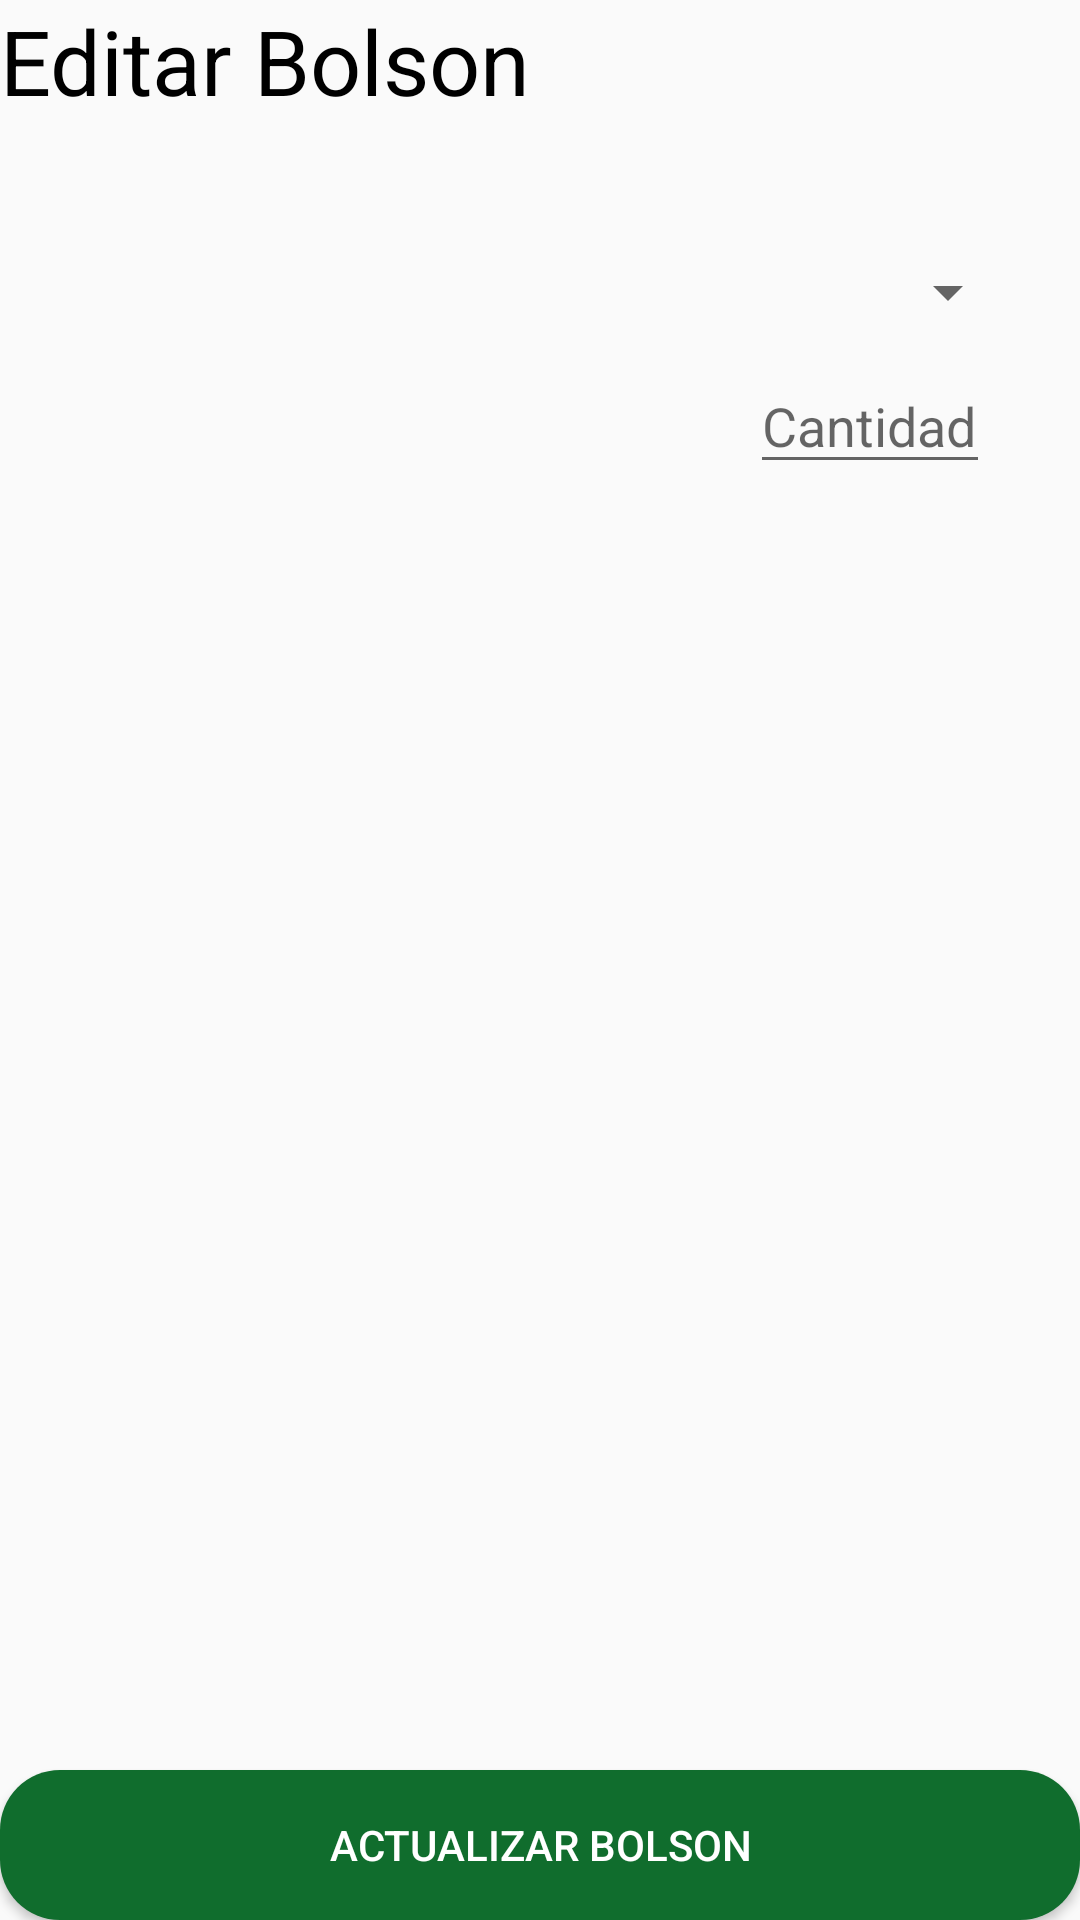

Reconstruct the res/layout file that produces this screen, plus the resources it refers to.
<!-- AndroidManifest.xml: application theme Theme.AppCompat.Light.NoActionBar -->
<!-- res/layout/activity_editar_bolson.xml -->
<?xml version="1.0" encoding="utf-8"?>
<RelativeLayout xmlns:android="http://schemas.android.com/apk/res/android"
    android:layout_width="match_parent"
    android:layout_height="match_parent">
    <LinearLayout
        android:layout_width="match_parent"
        android:layout_height="match_parent"
        android:orientation="vertical">

    <FrameLayout
        android:id="@+id/toolbar"
        android:layout_width="match_parent"
        android:layout_height="wrap_content" />

    <TextView
        android:layout_width="wrap_content"
        android:layout_height="wrap_content"
        android:text="Editar Bolson"
        android:textColor="@color/black"
        android:textSize="30dp" />

    <LinearLayout
        android:layout_width="fill_parent"
        android:layout_height="match_parent"
        android:layout_margin="20dp"
        android:orientation="vertical">
        <Spinner
            android:id="@+id/familia_productora"
            android:layout_width="match_parent"
            android:layout_height="wrap_content"
            android:layout_marginTop="25dp"/>

        <EditText
            android:id="@+id/cantidad"
            android:layout_width="80dp"
            android:layout_height="42dp"
            android:layout_gravity="right"
            android:layout_margin="10dp"
            android:hint="Cantidad"
            android:inputType="number" />

    <TextView
        android:id="@+id/errores"
        android:layout_width="match_parent"
        android:layout_height="wrap_content"
        android:visibility="invisible"
        android:layout_below="@+id/familia_productora"
        />

        <androidx.recyclerview.widget.RecyclerView
            android:id="@+id/recyclerVerduras"
            android:layout_width="match_parent"
            android:layout_height="match_parent"
            android:layout_marginTop="100dp" />
    </LinearLayout>
    </LinearLayout>
    <Button
        android:id="@+id/submit"
        android:layout_width="match_parent"
        android:text="Actualizar bolson"
        android:background="@drawable/botones"
        android:textColor="@color/white"
        android:layout_height="50dp"
        android:layout_alignParentBottom="true" />
</RelativeLayout>
<!-- resources referenced by this layout -->
<resources>
  <color name="black">#FF000000</color>
  <color name="white">#FFFFFFFF</color>
  <!-- drawable botones (drawable) -->
  <?xml version="1.0" encoding="utf-8"?>
  <shape xmlns:android="http://schemas.android.com/apk/res/android">
     <solid android:color="@color/green"/>
      
      <padding android:left="1dp"
              android:top="1dp"
              android:right="1dp"
              android:bottom="1dp"/>
  
          <corners android:radius="60px" />
      <stroke android:color="#e2e2e2"/>
  
  </shape>
  <color name="green">#FF106D2D</color>
</resources>
